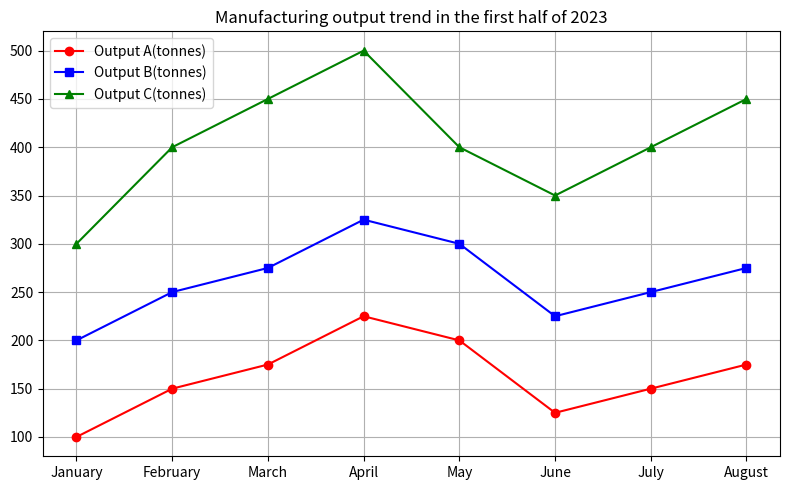

Reproduce this figure in Python. (Note: this script raises an exception after producing the figure.)

import matplotlib.pyplot as plt 

x=['January','February','March','April','May','June','July','August'] 
y1=[100,150,175,225,200,125,150,175] 
y2=[200,250,275,325,300,225,250,275] 
y3=[300,400,450,500,400,350,400,450] 

fig=plt.figure(figsize=(8,5)) 
ax=fig.add_subplot(1,1,1) 
ax.plot(x,y1,c='r',label='Output A(tonnes)',marker='o') 
ax.plot(x,y2,c='b',label='Output B(tonnes)',marker='s') 
ax.plot(x,y3,c='g',label='Output C(tonnes)',marker='^') 

ax.set_xticks(x) 
ax.grid() 
ax.legend(loc='upper left') 
ax.set_title('Manufacturing output trend in the first half of 2023') 
plt.tight_layout() 
plt.savefig('line chart/png/229.png') 
plt.clf()